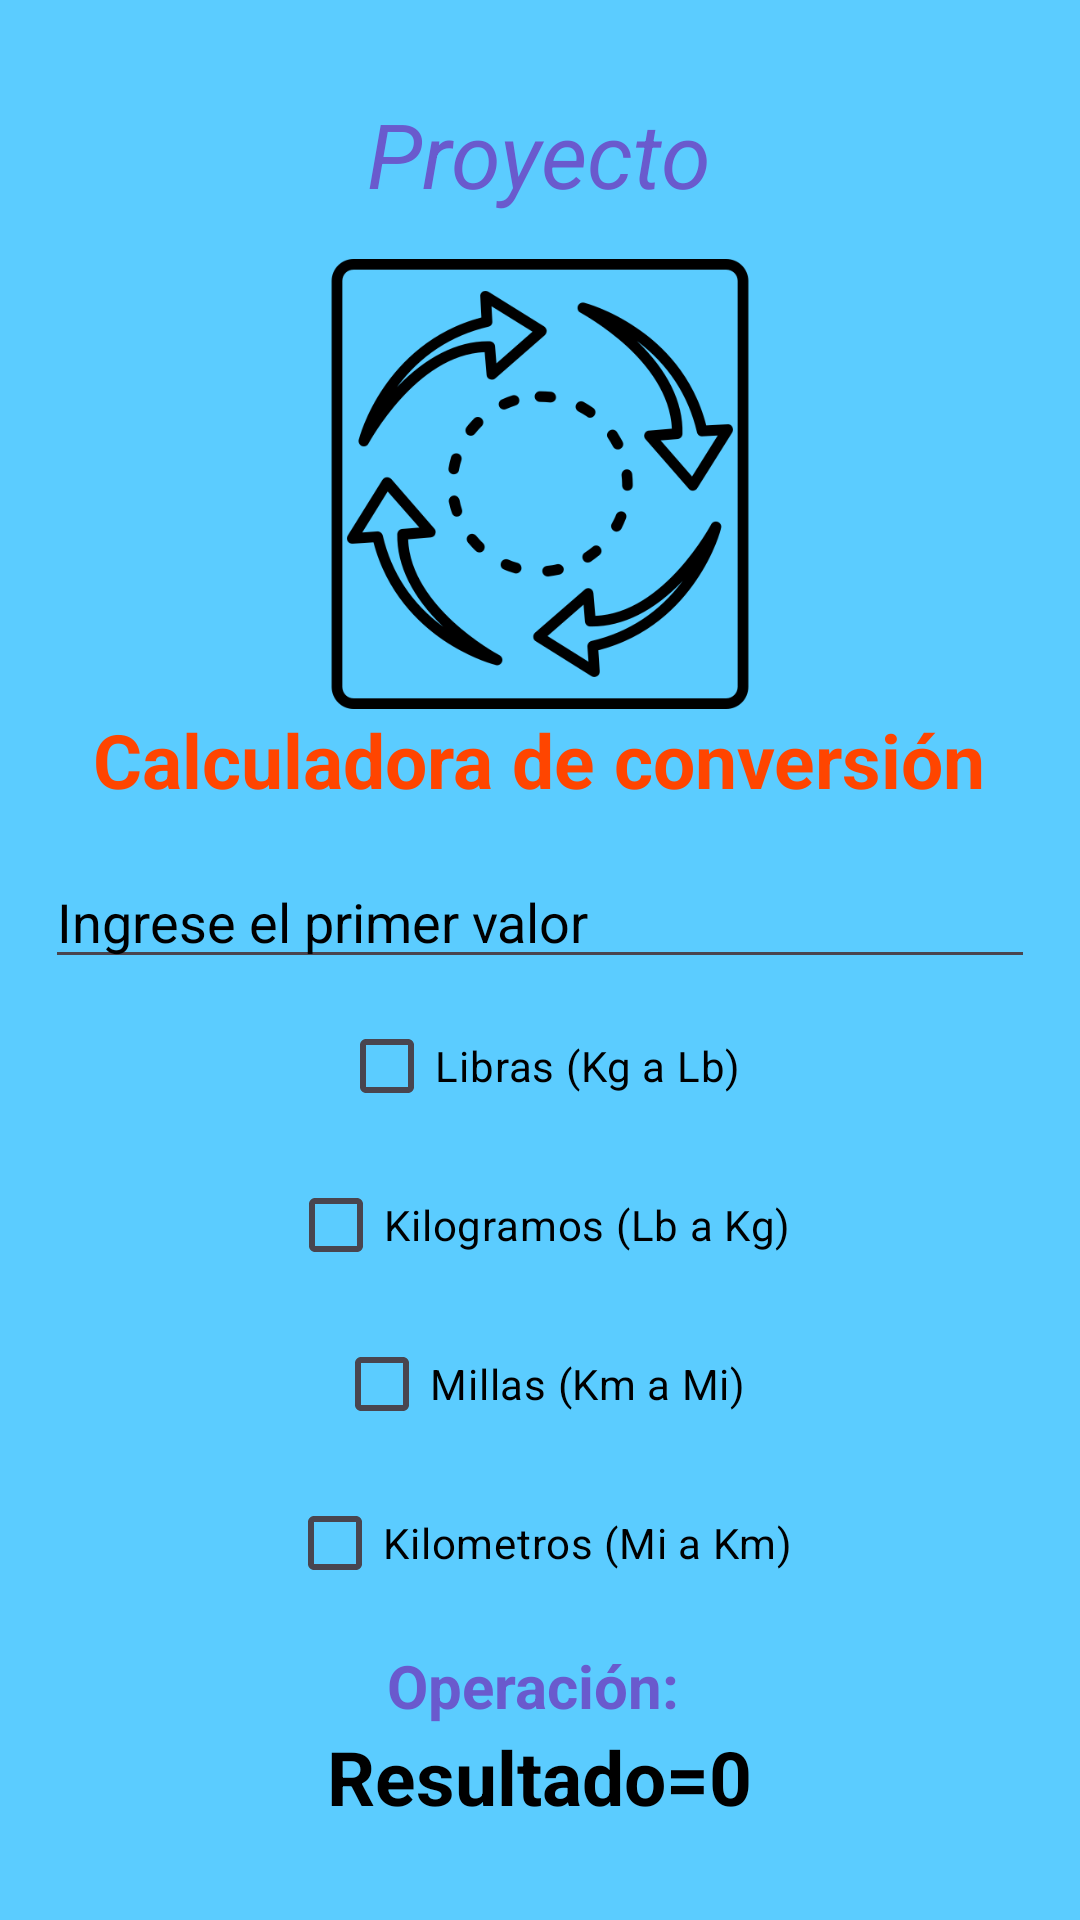

Android layout source for this screen:
<!-- AndroidManifest.xml: application theme Theme.CalculadoraProyectoAndre -->
<!-- res/layout/activity_conversor.xml -->
<?xml version="1.0" encoding="utf-8"?>
<androidx.drawerlayout.widget.DrawerLayout
    xmlns:android="http://schemas.android.com/apk/res/android"
    xmlns:app="http://schemas.android.com/apk/res-auto"
    android:id="@+id/drawer_layout_conversor"
    android:layout_width="match_parent"
    android:layout_height="match_parent">

    
    <androidx.constraintlayout.widget.ConstraintLayout
        android:layout_width="match_parent"
        android:layout_height="match_parent"
        android:background="@color/background_pantalla2">

        <LinearLayout
            android:orientation="vertical"
            android:gravity="center"
            android:layout_margin="15dp"
            android:layout_width="match_parent"
            android:layout_height="match_parent">

            
            <TextView
                android:layout_width="wrap_content"
                android:layout_height="wrap_content"
                android:layout_marginBottom="15dp"
                android:textColor="#6A5ACD"
                android:text="Proyecto"
                android:textSize="30dp"
                android:textStyle="italic"/>

            <ImageView
                android:layout_width="150dp"
                android:layout_height="150dp"
                android:src="@drawable/conversor_imagen"/>

            <TextView
                android:layout_marginBottom="15dp"
                android:layout_gravity="center"
                android:layout_width="wrap_content"
                android:layout_height="wrap_content"
                android:text="Calculadora de conversión"
                android:textColor="#FF4500"
                android:textStyle="bold"
                android:textSize="25dp"/>

            <EditText
                android:id="@+id/edtnumero1"
                android:layout_width="match_parent"
                android:layout_height="wrap_content"
                android:inputType="number"
                android:hint="Ingrese el primer valor"
                android:textColorHint="@color/black"
                android:textColor="@color/white" />

            <CheckBox
                android:id="@+id/btnlibras"
                android:layout_marginTop="5dp"
                android:backgroundTint="@color/white"
                android:textColor="@color/black"
                android:text="Libras (Kg a Lb)"
                android:layout_width="wrap_content"
                android:layout_height="wrap_content"/>

            <CheckBox
                android:id="@+id/btnkilogramos"
                android:layout_marginTop="5dp"
                android:backgroundTint="@color/white"
                android:textColor="@color/black"
                android:text="Kilogramos (Lb a Kg)"
                android:layout_width="wrap_content"
                android:layout_height="wrap_content"/>

            <CheckBox
                android:id="@+id/btnmillas"
                android:layout_marginTop="5dp"
                android:backgroundTint="@color/white"
                android:textColor="@color/black"
                android:text="Millas (Km a Mi)"
                android:layout_width="wrap_content"
                android:layout_height="wrap_content"/>

            <CheckBox
                android:id="@+id/btnkilometros"
                android:layout_marginTop="5dp"
                android:backgroundTint="@color/white"
                android:textColor="@color/black"
                android:text="Kilometros (Mi a Km)"
                android:layout_width="wrap_content"
                android:layout_height="wrap_content"/>

            <TextView
                android:id="@+id/operacion"
                android:layout_width="wrap_content"
                android:layout_height="wrap_content"
                android:textColor="#6A5ACD"
                android:text="Operación: "
                android:textStyle="bold"
                android:textSize="20dp"
                android:layout_marginTop="10dp"
                android:gravity="center"/>

            <TextView
                android:id="@+id/resultado"
                android:layout_width="wrap_content"
                android:layout_height="wrap_content"
                android:textColor="#000000"
                android:text="Resultado=0"
                android:textStyle="bold"
                android:textSize="25dp"/>
        </LinearLayout>

    </androidx.constraintlayout.widget.ConstraintLayout>

    
    <com.google.android.material.navigation.NavigationView
        android:id="@+id/navigation_view_conversor"
        android:layout_width="wrap_content"
        android:layout_height="match_parent"
        android:layout_gravity="start"
        app:menu="@menu/menu_drawer"
        app:headerLayout="@layout/nav_header"/>

</androidx.drawerlayout.widget.DrawerLayout>
<!-- res/layout/nav_header.xml (included above) -->
<?xml version="1.0" encoding="utf-8"?>
<LinearLayout xmlns:android="http://schemas.android.com/apk/res/android"
    android:layout_width="match_parent"
    android:layout_height="160dp"
    android:background="@color/purple_500"
    android:gravity="bottom"
    android:orientation="vertical"
    android:padding="16dp">

    <TextView
        android:layout_width="wrap_content"
        android:layout_height="wrap_content"
        android:text="Mi Calculadora"
        android:textColor="@android:color/white"
        android:textSize="20sp"
        android:textStyle="bold" />
</LinearLayout>
<!-- resources referenced by this layout -->
<resources>
  <color name="background_pantalla2">#5BCCFF</color>
  <color name="black">#FF000000</color>
  <color name="purple_500">#9C27B0</color>
  <color name="white">#FFFFFFFF</color>
  <!-- drawable conversor_imagen: png bitmap (drawable, 13364 bytes) -->
  <style name="Theme.CalculadoraProyectoAndre" parent="Base.Theme.CalculadoraProyectoAndre" />
  <style name="Base.Theme.CalculadoraProyectoAndre" parent="Theme.Material3.DayNight.NoActionBar">
          
          
      </style>
</resources>
